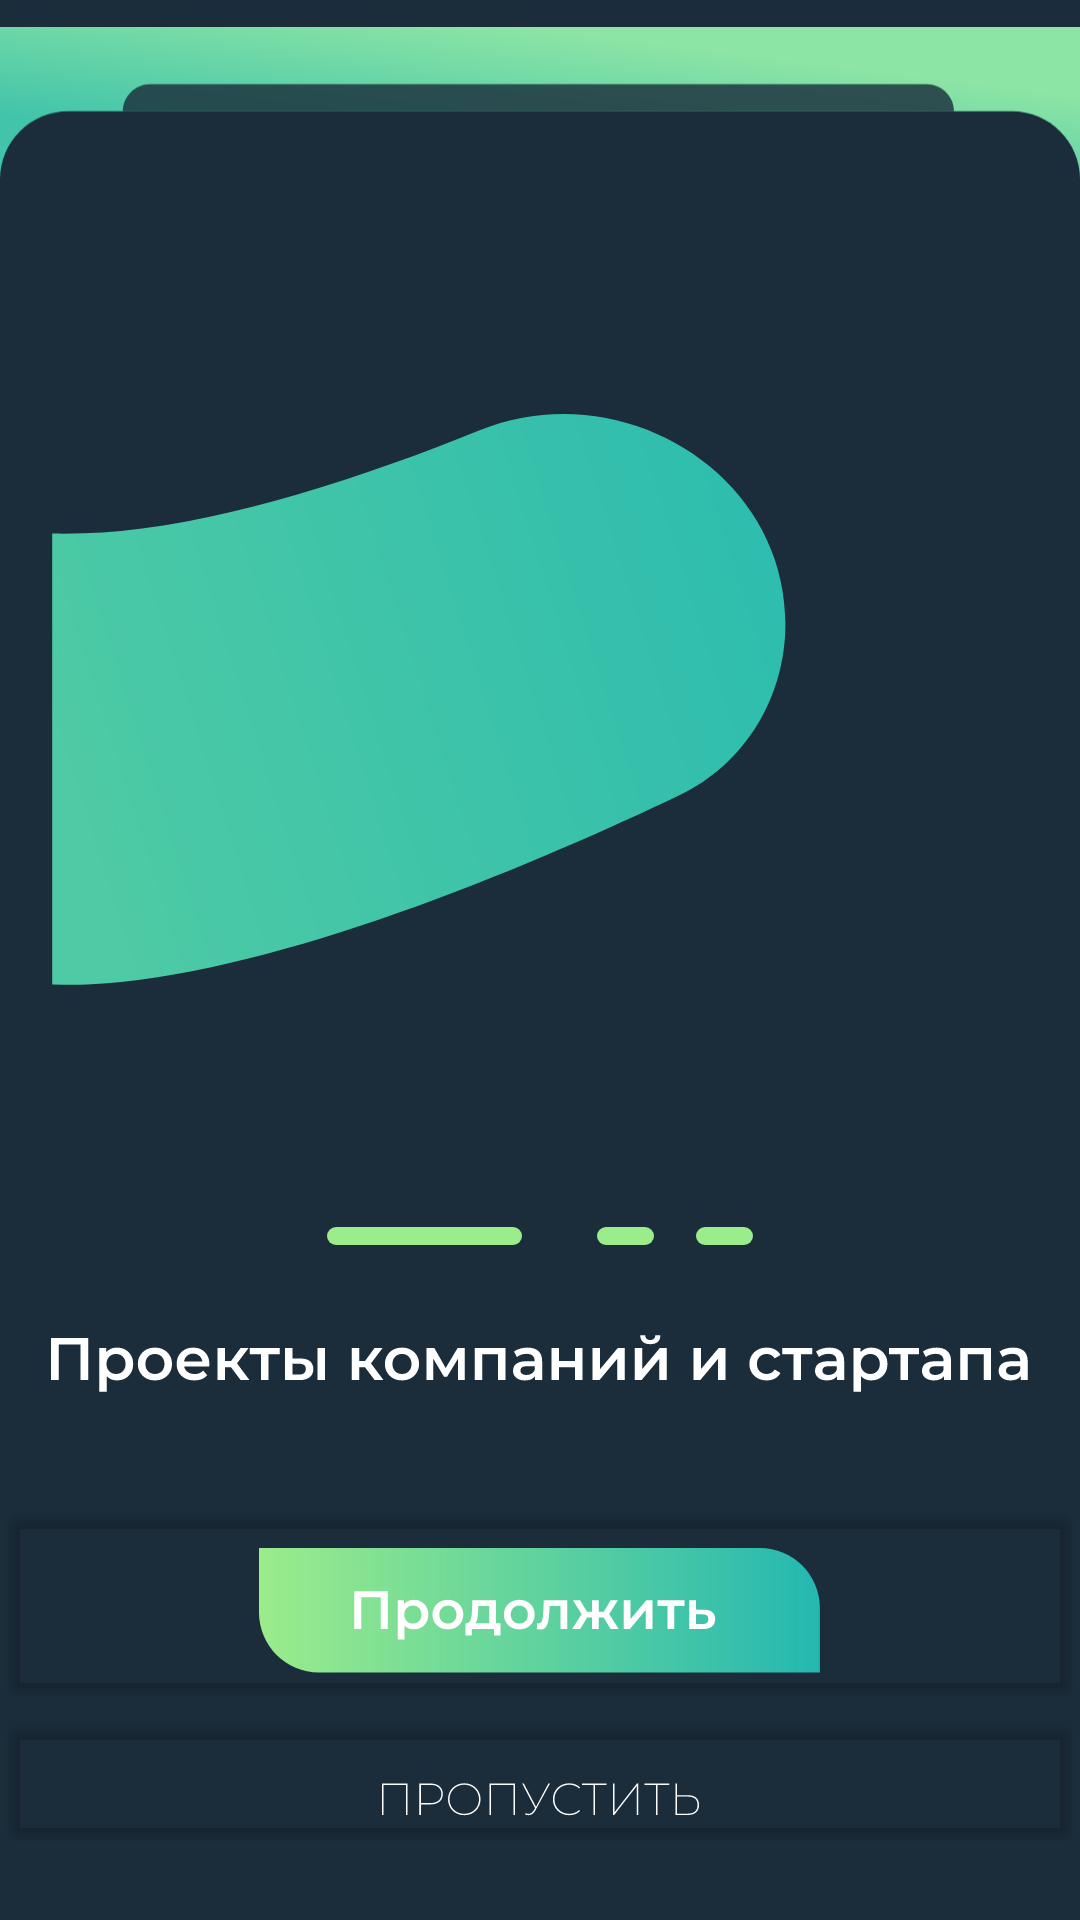

This screen was rendered from an Android layout file. Write that file and the resources it references.
<!-- AndroidManifest.xml: application theme Theme.Wafilla -->
<!-- res/layout/onboarding3.xml -->
<?xml version="1.0" encoding="utf-8"?>
<androidx.constraintlayout.widget.ConstraintLayout xmlns:android="http://schemas.android.com/apk/res/android"
    xmlns:app="http://schemas.android.com/apk/res-auto"
    xmlns:tools="http://schemas.android.com/tools"
    android:layout_width="match_parent"
    android:layout_height="match_parent"
    tools:context=".Onboarding3"
    android:backgroundTint="#1B2D3B"
    android:background="#1B2D3B">
    <LinearLayout
        android:layout_width="match_parent"
        android:layout_height="match_parent"
        android:orientation="vertical"
        app:layout_constraintBottom_toBottomOf="parent"
        app:layout_constraintEnd_toEndOf="parent"
        app:layout_constraintHorizontal_bias="1.0"
        app:layout_constraintStart_toStartOf="parent"
        app:layout_constraintTop_toTopOf="parent"
        app:layout_constraintVertical_bias="0.0">

        <ImageView
            android:id="@+id/header"
            android:layout_width="match_parent"
            android:layout_height="wrap_content"
            android:src="@drawable/headerboard" />

        <ImageView
            android:id="@+id/fon"
            android:layout_width="match_parent"
            android:layout_height="294dp"
            android:paddingRight="80dp"
            android:src="@drawable/fon3" />

        <ImageView
            android:id="@+id/transition"
            android:layout_width="wrap_content"
            android:layout_height="wrap_content"
            android:paddingTop="40dp"
            android:layout_gravity="center"
            android:src="@drawable/transition" />
        <ImageView
            android:id="@+id/text"
            android:layout_width="wrap_content"
            android:layout_height="wrap_content"
            android:paddingTop="30dp"
            android:layout_gravity="center"
            android:src="@drawable/text33" />
        <ImageView
            android:id="@+id/text2"
            android:layout_width="wrap_content"
            android:layout_height="wrap_content"
            android:paddingTop="10dp"
            android:layout_gravity="center"
            android:src="@drawable/text333" />

        <LinearLayout
            android:layout_width="match_parent"
            android:layout_height="match_parent"
            android:orientation="vertical"
            android:gravity="center">

            <Button
                android:id="@+id/btn_next"
                android:layout_width="match_parent"
                android:layout_height="70dp"
                android:backgroundTint="#00000000"
                android:drawableBottom="@drawable/btn_next"
                android:text="qwe"
                android:textColor="#00000000" />

            <Button
                android:id="@+id/btn_skip"
                android:layout_width="match_parent"
                android:layout_height="48dp"
                android:backgroundTint="#00000000"
                android:drawableBottom="@drawable/skip"
                android:text="qwe"
                android:textColor="#00000000" />

        </LinearLayout>
    </LinearLayout>
</androidx.constraintlayout.widget.ConstraintLayout>
<!-- resources referenced by this layout -->
<resources>
  <!-- drawable btn_next: vector/xml drawable (drawable, 5410 chars, omitted) -->
  <!-- drawable fon3 (drawable) -->
  <vector xmlns:android="http://schemas.android.com/apk/res/android"
      xmlns:aapt="http://schemas.android.com/aapt"
      android:width="354dp"
      android:height="335dp"
      android:viewportWidth="354"
      android:viewportHeight="335">
    <path
        android:pathData="M0,0h354v335h-354z"
        android:fillColor="#1B2D3B"/>
    <path
        android:pathData="M35.6,111.5C31,111.67 26.47,111.7 22,111.61V301.89C26.79,301.92 31.64,302.12 36.58,301.89C41.34,301.66 46.17,301.3 51.08,300.8C128,292.95 229.07,249.39 286.33,222.06C314.14,208.79 331,180.47 331,149.66V149.66C331,85.73 261.41,44.06 202.15,68.05C153.03,87.93 97.69,106.07 51.08,110.5C45.83,111 40.68,111.33 35.6,111.5Z"
        android:fillType="evenOdd">
      <aapt:attr name="android:fillColor">
        <gradient 
            android:startX="22"
            android:startY="200.64"
            android:endX="318.85"
            android:endY="106.92"
            android:type="linear">
          <item android:offset="0" android:color="#FF4ECAA4"/>
          <item android:offset="1" android:color="#FF2EBDAE"/>
        </gradient>
      </aapt:attr>
    </path>
  </vector>
  <!-- drawable headerboard (drawable) -->
  <vector xmlns:android="http://schemas.android.com/apk/res/android"
      xmlns:aapt="http://schemas.android.com/aapt"
      android:width="475dp"
      android:height="75dp"
      android:viewportWidth="475"
      android:viewportHeight="75">
    <group>
      <clip-path
          android:pathData="M0,0h475v75h-475z"/>
      <path
          android:pathData="M0,0h475v75h-475z">
        <aapt:attr name="android:fillColor">
          <gradient 
              android:startX="237.07"
              android:startY="0"
              android:endX="228.58"
              android:endY="67.74"
              android:type="linear">
            <item android:offset="0" android:color="#FF8DE5A5"/>
            <item android:offset="1" android:color="#FF41C4AA"/>
          </gradient>
        </aapt:attr>
      </path>
      <path
          android:pathData="M0,67C0,50.43 13.43,37 30,37H445C461.57,37 475,50.43 475,67V74C475,90.57 461.57,104 445,104H30C13.43,104 0,90.57 0,74V67Z"
          android:fillColor="#1B2D3B"/>
      <path
          android:pathData="M54,37C54,30.37 59.37,25 66,25H407.56C414.18,25 419.56,30.37 419.56,37V37H54V37Z"
          android:fillColor="#1B2D3B"
          android:fillAlpha="0.81"/>
    </group>
  </vector>
  <!-- drawable skip: vector/xml drawable (drawable, 3568 chars, omitted) -->
  <!-- drawable text33: vector/xml drawable (drawable, 11076 chars, omitted) -->
  <!-- drawable transition (drawable) -->
  <vector xmlns:android="http://schemas.android.com/apk/res/android"
      android:width="142dp"
      android:height="6dp"
      android:viewportWidth="142"
      android:viewportHeight="6">
    <path
        android:pathData="M3,3H62.01"
        android:strokeWidth="6"
        android:fillColor="#00000000"
        android:strokeColor="#9BEC8B"
        android:strokeLineCap="round"/>
    <path
        android:pathData="M93,3H106"
        android:strokeWidth="6"
        android:fillColor="#00000000"
        android:strokeColor="#9BEC8B"
        android:strokeLineCap="round"/>
    <path
        android:pathData="M126,3H139"
        android:strokeWidth="6"
        android:fillColor="#00000000"
        android:strokeColor="#9BEC8B"
        android:strokeLineCap="round"/>
  </vector>
  <style name="Theme.Wafilla" parent="Base.Theme.Wafilla" />
  <style name="Base.Theme.Wafilla" parent="Theme.Material3.DayNight.NoActionBar">
          
          
      </style>
</resources>
